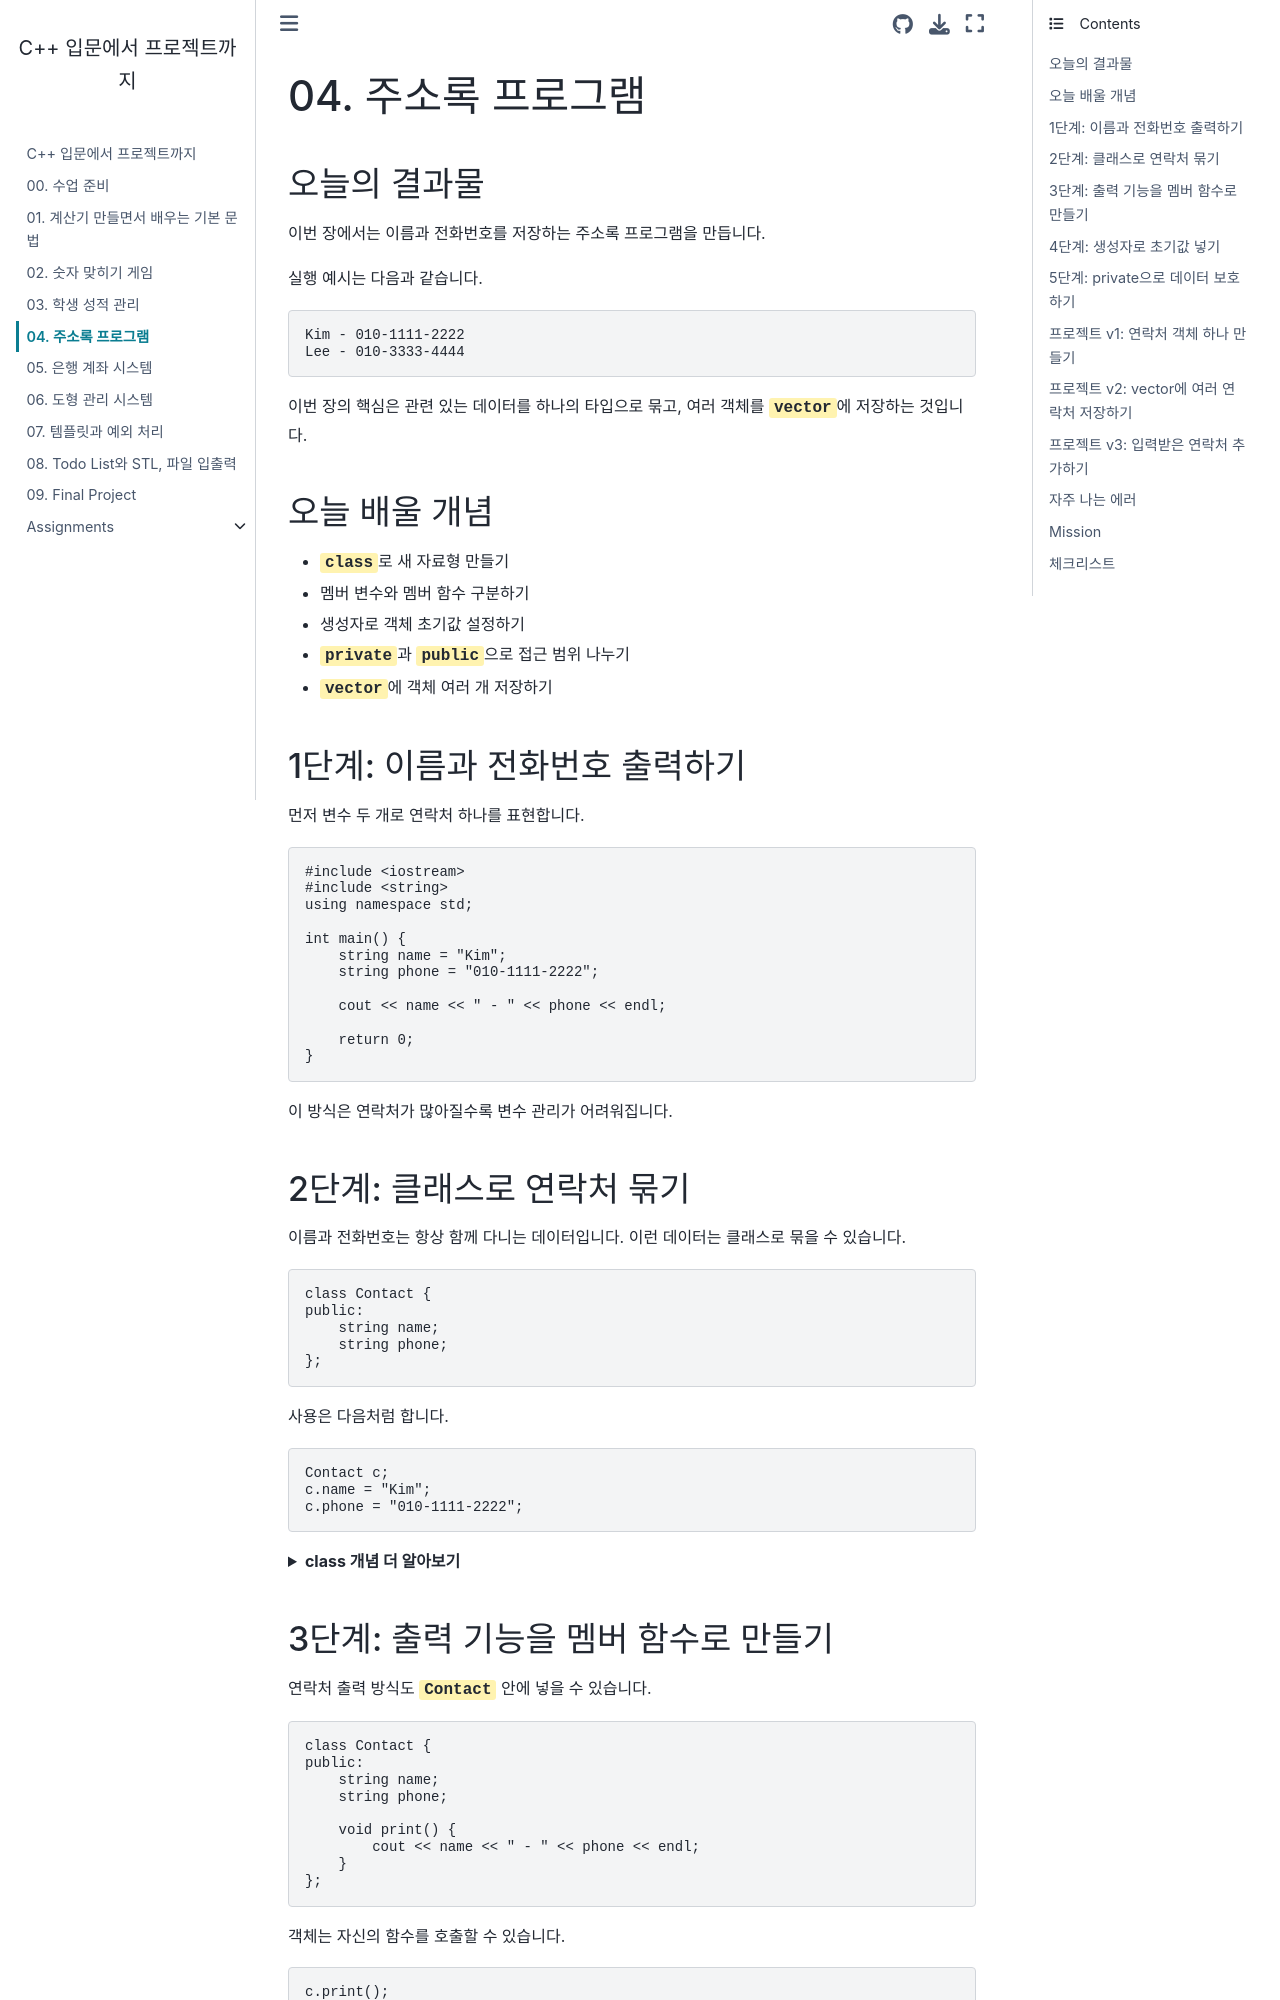

repository: Daye-Lee18/cpp-project-book · page: chapters/04_contact_class.html · generator: jekyll

# 04. 주소록 프로그램

## 오늘의 결과물

이번 장에서는 이름과 전화번호를 저장하는 주소록 프로그램을 만듭니다.

실행 예시는 다음과 같습니다.

```text
Kim - 010-1111-2222
Lee - 010-3333-4444
```

이번 장의 핵심은 관련 있는 데이터를 하나의 타입으로 묶고, 여러 객체를 <mark>vector</mark>에 저장하는 것입니다.

## 오늘 배울 개념

- <mark>class</mark>로 새 자료형 만들기
- 멤버 변수와 멤버 함수 구분하기
- 생성자로 객체 초기값 설정하기
- <mark>private</mark>과 <mark>public</mark>으로 접근 범위 나누기
- <mark>vector</mark>에 객체 여러 개 저장하기

## 1단계: 이름과 전화번호 출력하기

먼저 변수 두 개로 연락처 하나를 표현합니다.

```cpp
#include <iostream>
#include <string>
using namespace std;

int main() {
    string name = "Kim";
    string phone = "010-1111-2222";

    cout << name << " - " << phone << endl;

    return 0;
}
```

이 방식은 연락처가 많아질수록 변수 관리가 어려워집니다.

## 2단계: 클래스로 연락처 묶기

이름과 전화번호는 항상 함께 다니는 데이터입니다. 이런 데이터는 클래스로 묶을 수 있습니다.

```cpp
class Contact {
public:
    string name;
    string phone;
};
```

사용은 다음처럼 합니다.

```cpp
Contact c;
c.name = "Kim";
c.phone = "010-1111-2222";
```

<details>
<summary><b>class 개념 더 알아보기</b></summary>

**클래스란?**
클래스는 "새로운 자료형을 직접 만드는 설계도"입니다. <mark>int</mark>, <mark>double</mark>처럼 C++가 미리 만들어 둔 타입 외에, 내가 필요한 타입(<mark>Contact</mark>, <mark>Student</mark>, <mark>Book</mark> 등)을 직접 정의할 수 있습니다.

**클래스 = 데이터 + 기능**
- **멤버 변수**: 객체가 가지는 데이터 (예: <mark>name</mark>, <mark>phone</mark>)
- **멤버 함수**: 객체가 할 수 있는 동작 (예: <mark>print()</mark>)

**객체란?**
설계도(class)로 찍어낸 실제 물건입니다.
```cpp
Contact c1;  // c1은 Contact라는 설계도로 만든 객체
Contact c2;  // c2도 같은 설계도로 만든 또 다른 객체
```
<mark>c1</mark>과 <mark>c2</mark>는 같은 종류지만 서로 다른 데이터를 가질 수 있습니다.

**왜 클래스를 쓸까?**
- 관련 있는 데이터를 한 덩어리로 묶을 수 있다 (이름과 전화번호를 따로 관리하지 않아도 됨)
- 데이터를 다루는 함수까지 함께 묶을 수 있다 (<mark>print()</mark>를 어디 두지 고민할 필요 없음)
- 같은 형태의 데이터를 여러 개 만들기 쉽다

**struct와의 차이**
<mark>struct</mark>도 데이터를 묶을 수 있지만, C++에서 <mark>class</mark>는 기본이 <mark>private</mark>, <mark>struct</mark>는 기본이 <mark>public</mark>입니다. 그 외에는 거의 같습니다.

</details>

## 3단계: 출력 기능을 멤버 함수로 만들기

연락처 출력 방식도 <mark>Contact</mark> 안에 넣을 수 있습니다.

```cpp
class Contact {
public:
    string name;
    string phone;

    void print() {
        cout << name << " - " << phone << endl;
    }
};
```

객체는 자신의 함수를 호출할 수 있습니다.

```cpp
c.print();
```

## 4단계: 생성자로 초기값 넣기

객체를 만든 뒤 값을 하나씩 넣는 대신, 생성자에서 처음 값을 받을 수 있습니다.

```cpp
class Contact {
public:
    string name;
    string phone;

    Contact(string n, string p) {
        name = n;
        phone = p;
    }

    void print() {
        cout << name << " - " << phone << endl;
    }
};
```

이제 객체를 다음처럼 만들 수 있습니다.

```cpp
Contact c("Kim", "010-1111-2222");
```
